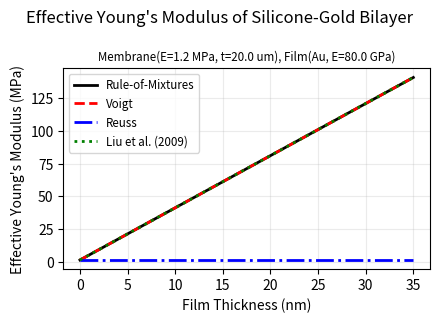

Write the Python code that produced this figure.
import numpy as np
import matplotlib.pyplot as plt

def effective_youngs_modulus_bilayer(t_silicone, E_silicone, t_gold, E_gold):
    """
    Computes the effective Young's modulus of a bilayer system (gold on silicone)
    using a rule-of-mixtures type approximation for plane-stress membrane behavior.

    *NOTE: this is the same equation used by Niklaus and Shea (2010) Electrical conductivity
    and Young's modulus of flexible nanocomposites made by metal-ion implantation...

    Parameters:
    - t_silicone: thickness of the silicone layer (in meters)
    - E_silicone: Young's modulus of silicone (in Pascals)
    - t_gold: thickness of the gold film (in meters)
    - E_gold: Young's modulus of gold (in Pascals)

    Returns:
    - E_effective: Effective Young's modulus of the bilayer (in Pascals)
    """

    total_thickness = t_silicone + t_gold
    E_effective = (E_silicone * t_silicone + E_gold * t_gold) / total_thickness
    return E_effective

def effective_youngs_modulus_bilayer_Voigt(t_silicone, E_silicone, t_gold, E_gold):
    """
    Calculate the effective Young's modulus for a bilayer composite material using
    the Voigt model of weighted averages. This model assumes uniform strain across
    the layers and combines the modulus based on the volume fraction of each layer
    in the composite.

    :param t_silicone: Thickness of the silicone layer.
    :type t_silicone: float
    :param E_silicone: Young's modulus of the silicone material.
    :type E_silicone: float
    :param t_gold: Thickness of the gold layer.
    :type t_gold: float
    :param E_gold: Young's modulus of the gold material.
    :type E_gold: float
    :return: The effective Young's modulus of the bilayer composite based on the
             Voigt model.
    :rtype: float
    """
    total_thickness = t_silicone + t_gold
    volume_fraction_silicone = t_silicone / total_thickness
    volume_fraction_gold = t_gold / total_thickness
    E_effective = volume_fraction_silicone * E_silicone + volume_fraction_gold * E_gold
    return E_effective

def effective_youngs_modulus_bilayer_Reuss(t_silicone, E_silicone, t_gold, E_gold):
    """
    Calculates the effective Young's modulus of a bilayer structure
    using the Reuss model, which assumes that the strain is uniform
    across the layer thickness. The effective modulus is computed
    based on the thickness and elastic modulus of each individual layer.

    :param t_silicone: Thickness of the silicone layer
    :type t_silicone: float
    :param E_silicone: Young's modulus of the silicone material
    :type E_silicone: float
    :param t_gold: Thickness of the gold layer
    :type t_gold: float
    :param E_gold: Young's modulus of the gold material
    :type E_gold: float
    :return: Effective Young's modulus of the bilayer material
    :rtype: float
    """
    total_thickness = t_silicone + t_gold
    volume_fraction_silicone = t_silicone / total_thickness
    volume_fraction_gold = t_gold / total_thickness
    E_effective = (E_silicone * E_gold) / (volume_fraction_silicone * E_gold + volume_fraction_gold * E_silicone)
    return E_effective

def effective_youngs_modulus_bilayer_Liu_et_al_2009_transverse_compression(t_A, E_A, nu_A, t_B, E_B, nu_B):
    """
    Calculates the effective Young's modulus (along z-direction, or transverse direction)
    of a bilayer material using the method proposed by Liu et al. (2009). The
    effective Young's modulus is determined accounting for the material properties
    of two layers in the bilayer system, including their thicknesses,
    Young's moduli, and Poisson's ratios.

    NOTE: This assumes transverse compression! Which is NEVER what I am modeling.

    :param t_A: Thickness of the first material layer
    :type t_A: float
    :param E_A: Young's modulus of the first material layer
    :type E_A: float
    :param nu_A: Poisson's ratio of the first material layer
    :type nu_A: float
    :param t_B: Thickness of the second material layer
    :type t_B: float
    :param E_B: Young's modulus of the second material layer
    :type E_B: float
    :param nu_B: Poisson's ratio of the second material layer
    :type nu_B: float
    :return: Effective Young's modulus of the bilayer material
    :rtype: float
    """
    t = t_A + t_B
    V_A = t_A / t
    V_B = t_B / t
    numerator = E_A * E_B
    denominator = V_A * E_B + V_B * E_A - (2 * V_A * V_B * (nu_A * E_B - nu_B * E_A)**2) / ((1-nu_A) * V_B * E_B + (1-nu_B) * V_A * E_A)
    E_effective = numerator / denominator
    return E_effective

def effective_youngs_modulus_bilayer_Liu_et_al_2009(t_A, E_A, nu_A, t_B, E_B, nu_B):
    """
    Calculates the effective Young's modulus (along x-direction, or longitudinal direction)
    of a bilayer material using the method proposed by Liu et al. (2009). The
    effective Young's modulus is determined accounting for the material properties
    of two layers in the bilayer system, including their thicknesses,
    Young's moduli, and Poisson's ratios.

    :param t_A: Thickness of the first material layer
    :type t_A: float
    :param E_A: Young's modulus of the first material layer
    :type E_A: float
    :param nu_A: Poisson's ratio of the first material layer
    :type nu_A: float
    :param t_B: Thickness of the second material layer
    :type t_B: float
    :param E_B: Young's modulus of the second material layer
    :type E_B: float
    :param nu_B: Poisson's ratio of the second material layer
    :type nu_B: float
    :return: Effective Young's modulus of the bilayer material
    :rtype: float
    """
    t = t_A + t_B
    V_A = t_A / t
    V_B = t_B / t
    first_summation = V_A * E_A + V_B * E_B
    numerator = V_A * V_B * E_A * E_B * (nu_A - nu_B)**2
    denominator = V_A * E_A * (1 - nu_B**2) + V_B * E_B * (1 - nu_A**2)
    E_effective = first_summation + numerator / denominator
    return E_effective

def estimate_gold_modulus_from_effective(
    E_eff_measured,
    t_elastomer,
    E_elastomer,
    t_gold
):
    """
    Estimates the Young's modulus of the gold film using a rule-of-mixtures model for in-plane membrane stiffness.

    Parameters:
    - E_eff_measured: effective Young's modulus of the bilayer system (Pa)
    - t_elastomer: thickness of the elastomer layer (m)
    - E_elastomer: Young's modulus of the elastomer (Pa)
    - t_gold: thickness of the gold film (m)

    Returns:
    - E_gold_estimated: estimated Young's modulus of the gold film (Pa)
    """
    t_total = t_elastomer + t_gold
    numerator = E_eff_measured * t_total - E_elastomer * t_elastomer
    E_gold_estimated = numerator / t_gold
    return E_gold_estimated



if __name__ == "__main__":
    SAVE_DIR = '/Users/<user>/Library/CloudStorage/Box-Box/2024/Bulge Tests/Thesis'

    # Example parameters
    MEMB_THICKNESS = 20e-6  # 20 microns
    MEMB_YOUNGS_MODULUS = 1.2e6  # 1 MPa
    MEMB_NU = 0.499
    FILM_THICKNESS = 20e-9  # 20 nm
    FILM_YOUNGS_MODULUS = 80e9  # 80 GPa
    FILM_NU = 0.44

    # Compute effective modulus
    E_eff = effective_youngs_modulus_bilayer(MEMB_THICKNESS, MEMB_YOUNGS_MODULUS, FILM_THICKNESS, FILM_YOUNGS_MODULUS)
    print(f"Effective Young's modulus: {E_eff:.2e} Pa")

    # Plot E_eff as a function of Au thickness
    au_thicknesses = np.linspace(0, 35e-9, 50)
    E_eff = np.array([effective_youngs_modulus_bilayer(MEMB_THICKNESS, MEMB_YOUNGS_MODULUS, x, FILM_YOUNGS_MODULUS) for x in au_thicknesses])
    E_eff_Voigt = np.array(
        [effective_youngs_modulus_bilayer_Voigt(MEMB_THICKNESS, MEMB_YOUNGS_MODULUS, x, FILM_YOUNGS_MODULUS) for x in
         au_thicknesses])
    E_eff_Reuss = np.array(
        [effective_youngs_modulus_bilayer_Reuss(MEMB_THICKNESS, MEMB_YOUNGS_MODULUS, x, FILM_YOUNGS_MODULUS) for x in
         au_thicknesses])
    E_eff_Liu = np.array(
        [effective_youngs_modulus_bilayer_Liu_et_al_2009(MEMB_THICKNESS, MEMB_YOUNGS_MODULUS, MEMB_NU, x, FILM_YOUNGS_MODULUS, FILM_NU) for x in
         au_thicknesses])

    fig, ax = plt.subplots(figsize=(4.5, 3.25))
    ax.plot(au_thicknesses * 1e9, E_eff * 1e-6, 'k-', lw=2, label='Rule-of-Mixtures')
    ax.plot(au_thicknesses * 1e9, E_eff_Voigt * 1e-6, 'r--', lw=2, label='Voigt')
    ax.plot(au_thicknesses * 1e9, E_eff_Reuss * 1e-6, 'b-.', lw=2, label='Reuss')
    ax.plot(au_thicknesses * 1e9, E_eff_Liu * 1e-6, 'g:', lw=2, label='Liu et al. (2009)')
    ax.legend(loc='upper left', fontsize='small')
    ax.set_xlabel("Film Thickness (nm)")
    ax.set_ylabel("Effective Young's Modulus (MPa)")
    ax.grid(alpha=0.25)
    plt.suptitle("Effective Young's Modulus of Silicone-Gold Bilayer")
    ax.set_title("Membrane(E={} MPa, t={} um), Film(Au, E={} GPa)".format(
        MEMB_YOUNGS_MODULUS * 1e-6, MEMB_THICKNESS * 1e6, FILM_YOUNGS_MODULUS * 1e-9),
        fontsize='small')
    plt.tight_layout()
    # plt.savefig(SAVE_DIR + '/E-effective-bilayer_vs_Au-film-thickness_Voigt-and-Liu_XXX.png', dpi=300, facecolor='white', bbox_inches='tight')
    plt.show()

    # ----

    # Example usage
    E_eff_measured = 3.81e6  # Pa (measured from bulge test)
    t_elastomer = 20e-6  # m
    E_elastomer = 1.1e6  # Pa
    t_gold = 20e-9  # m

    E_gold_estimated = estimate_gold_modulus_from_effective(
        E_eff_measured,
        t_elastomer,
        E_elastomer,
        t_gold
    )

    print(E_gold_estimated)
